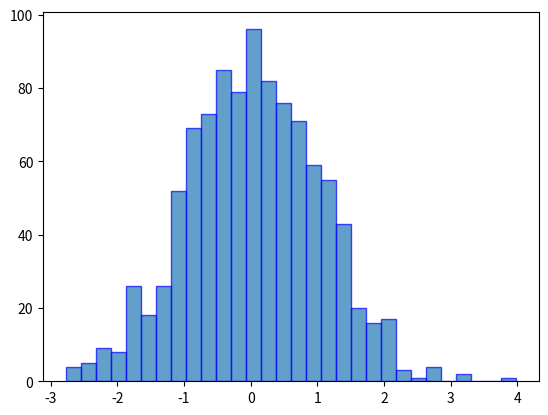

Write the Python code that produced this figure.

import random
import matplotlib.pyplot as plt

data = [random.normalvariate(0, 1) for _ in range(1000)]

plt.hist(data, bins=30, edgecolor='blue', alpha=0.7)

plt.show()
